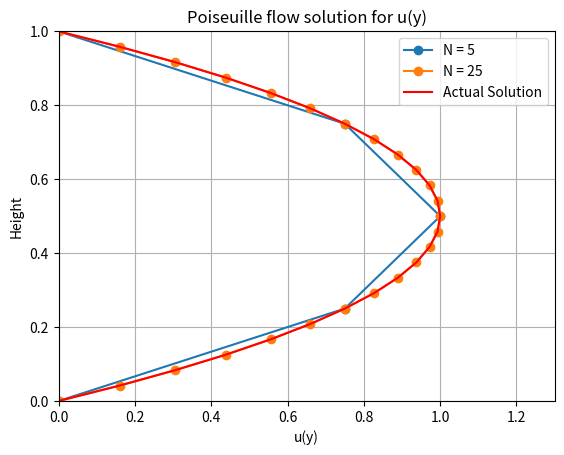

Reproduce this figure in Python.
import numpy as np
import matplotlib.pyplot as plt

count = 0

#Pick N to be odd
NN = [5,25]
for i in NN:
    count += 1
    N = i

    L = 1
    V = 1

    u = np.zeros(N)

    dy = (L-u[0])/(N-1)

    y = np.zeros(N)
    for i in range(0,N):
        y[i] = y[0] + (i)*dy

    u_actual = np.zeros(N)
    if count > 1:
        for i in range(0,N):
            u_actual[i] = (4 * (1 - y[i])*y[i])
        #plt.plot(u_actual, y, 'r', label='Actual Solution')

    tol = 1e-6
    iter = 0
    iter_max = 5000
    iflag = 1
    u_mid_old = u[int((N + 1) / 2)]  # ; print(u_mid_old)


    while iflag == 1 and iter < iter_max:

        iter += 1

        for i in range(1,N-1):

            u[i] = 0.5*((8*V/L**2)*dy**2 + u[i-1] + u[i+1])

        error = abs(u[int((N+1)/2)] - u_mid_old)

        if error < tol:
            iflag = 0
        else:
            u_mid_old = u[int((N + 1) / 2)]

    print(u)

    plt.plot(u,y,'-o', label='N = ' + str(N))

    if count > 1:
        plt.plot(u_actual, y, 'r', label='Actual Solution')

plt.xlim([0,1.3])
plt.ylim([0,1])
plt.xlabel('u(y)')
plt.ylabel('Height')
plt.legend()
plt.grid(True)
plt.title('Poiseuille flow solution for u(y)')
plt.show()